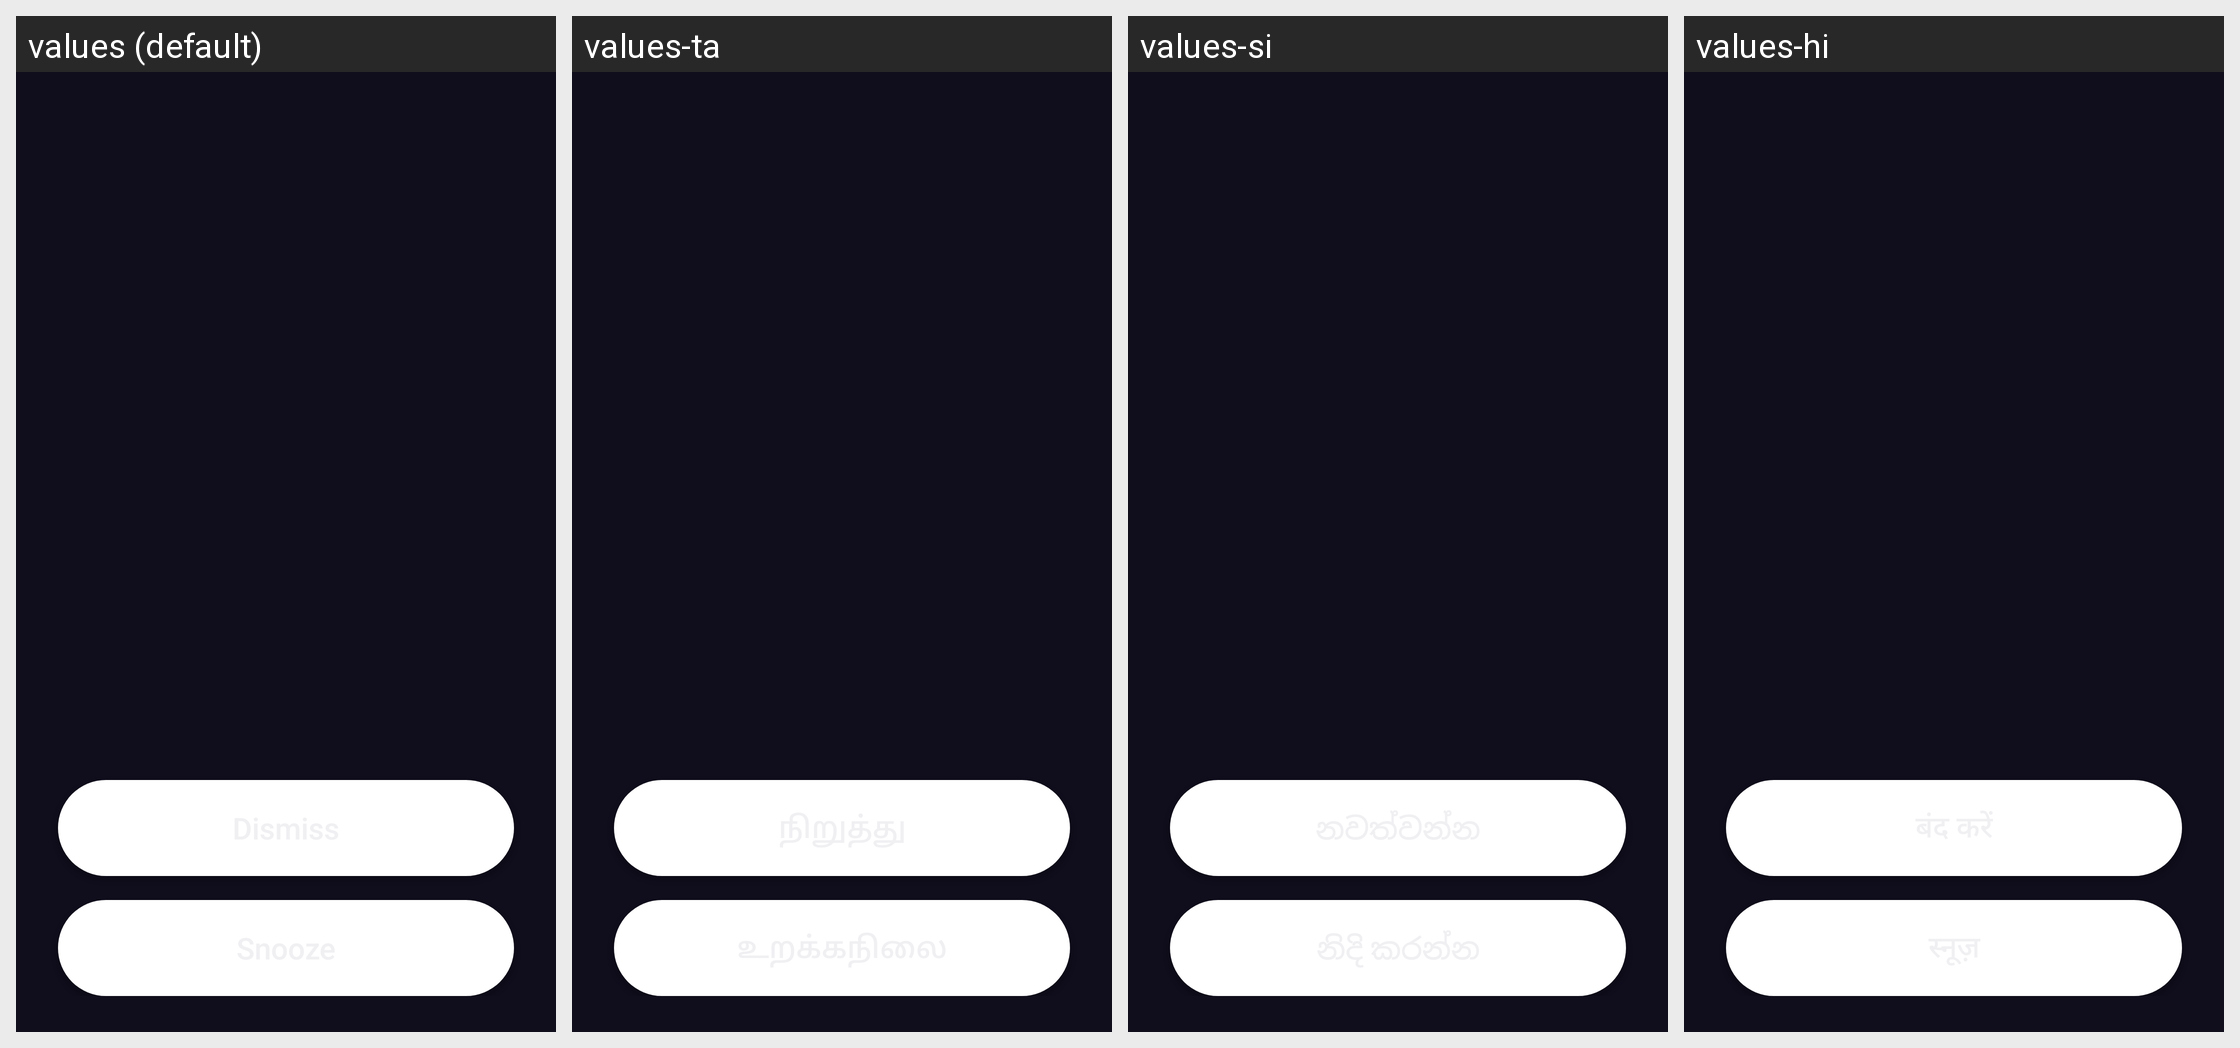

Translations of the strings shown on this Android screen, per locale in the grid:
Android screen res/layout/activity_ringing.xml rendered under 4 locales, left to right: values (default), values-ta, values-si, values-hi. Device: Nexus 5 (rendered at 1080×1920; each locale shown at half size, 540×960, under a caption strip naming it); theme RingingTheme.
Other locales in the repository, not shown: values-de, values-es, values-fr, values-ja, values-pt, values-ru, values-zh.
Strings drawn on this screen, with the default value and each locale's value (text and hints the layout hard-codes, and strings that could not be matched under every locale, appear in the picture but are not listed):

action_dismiss
  values: Dismiss
  values-ta: நிறுத்து
  values-si: නවත්වන්න
  values-hi: बंद करें

action_snooze
  values: Snooze
  values-ta: உறக்கநிலை
  values-si: නිදි කරන්න
  values-hi: स्नूज़
